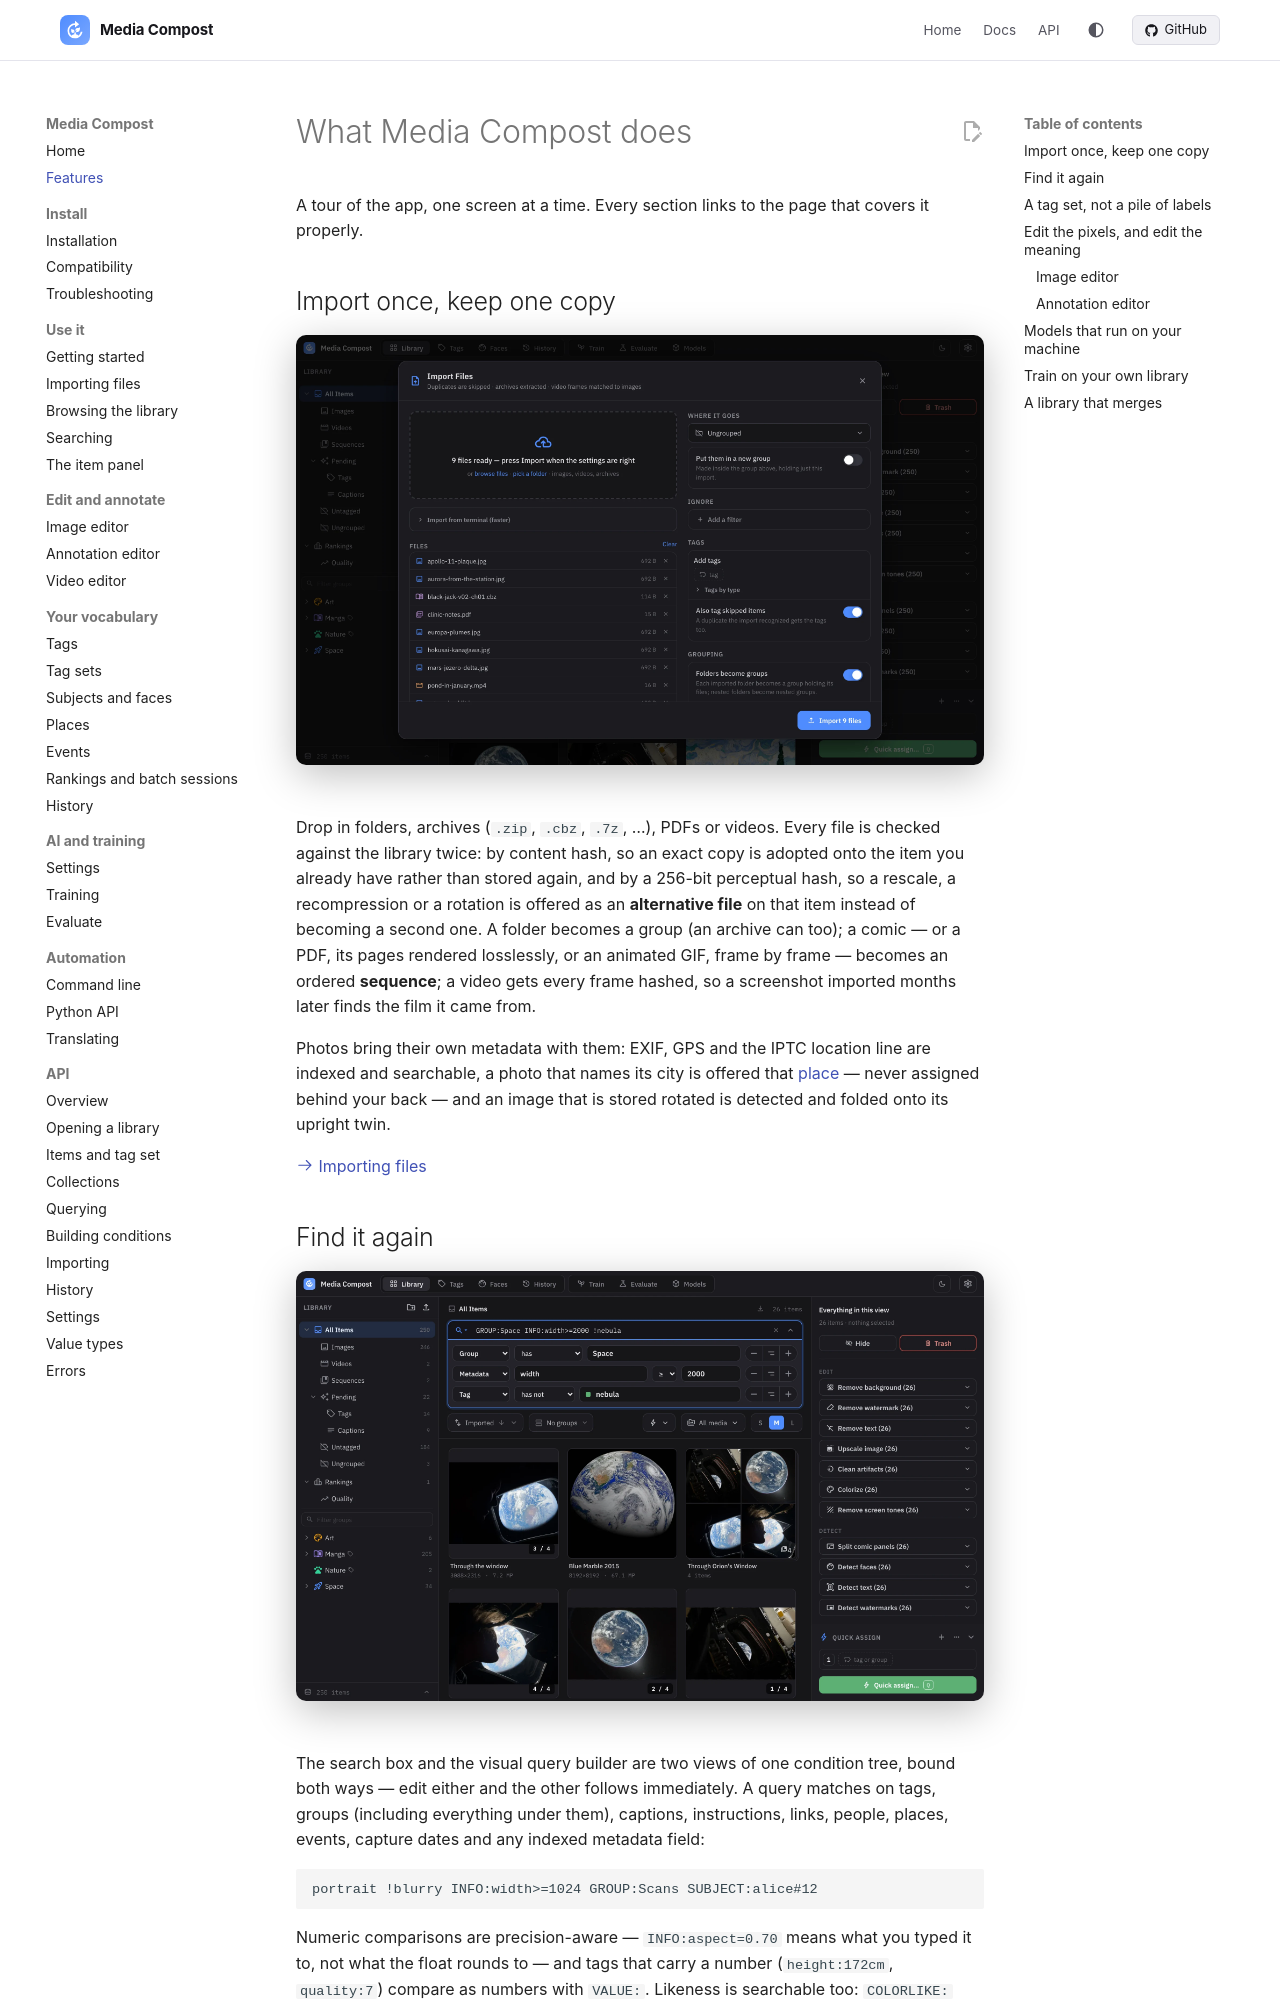

repository: mediacompost/media-compost · page: features/index.html · generator: mkdocs

---
title: Features
---

# What Media Compost does

A tour of the app, one screen at a time. Every section links to the page that
covers it properly.

## Import once, keep one copy

![The import overlay](assets/screenshots/import.webp){ .mc-shot }

Drop in folders, archives (`.zip`, `.cbz`, `.7z`, …), PDFs or videos. Every
file is checked against the library twice: by content hash, so an exact copy
is adopted onto the item you already have rather than stored again, and by a
256-bit perceptual hash, so a rescale, a recompression or a rotation is
offered as an **alternative file** on that item instead of becoming a second
one. A folder becomes a group (an archive can too); a comic — or a PDF, its
pages rendered losslessly, or an animated GIF, frame by frame — becomes an
ordered **sequence**; a video gets every frame hashed, so a screenshot
imported months later finds the film it came from.

Photos bring their own metadata with them: EXIF, GPS and the IPTC location
line are indexed and searchable, a photo that names its city is offered that
[place](places.md) — never assigned behind your back — and an image that is
stored rotated is detected and folded onto its upright twin.

[:octicons-arrow-right-24: Importing files](import.md)

## Find it again

![The query builder](assets/screenshots/search.webp){ .mc-shot }

The search box and the visual query builder are two views of one condition
tree, bound both ways — edit either and the other follows immediately. A query
matches on tags, groups (including everything under them), captions,
instructions, links, people, places, events, capture dates and any indexed
metadata field:

```text
portrait !blurry INFO:width>=1024 GROUP:Scans SUBJECT:alice#12
```

Numeric comparisons are precision-aware — `INFO:aspect=0.70` means what you
typed it to, not what the float rounds to — and tags that carry a number
(`height:172cm`, `quality:7`) compare as numbers with `VALUE:`. Likeness is
searchable too: `COLORLIKE:` finds pictures with a similar palette, and the
grid can sort by colour. Searches you keep are saved per user, and the whole
scope lives in the URL, so a view is a link.

[:octicons-arrow-right-24: Searching](search.md)
